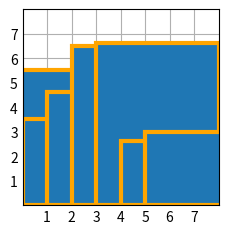

Generate this figure with matplotlib:

import matplotlib.pyplot as plt
import numpy as np

plt.style.use('_mpl-gallery')

# make data:
x = 0.5 + np.arange(8)
y = [4.8, 5.5, 3.5, 4.6, 6.5, 6.6, 2.6, 3.0]

# plot
fig, ax = plt.subplots()

ax.bar(x, y, width=5, edgecolor="orange", linewidth=3)

ax.set(xlim=(0, 8), xticks=np.arange(1, 8),
       ylim=(0, 8), yticks=np.arange(1, 8))

plt.show()